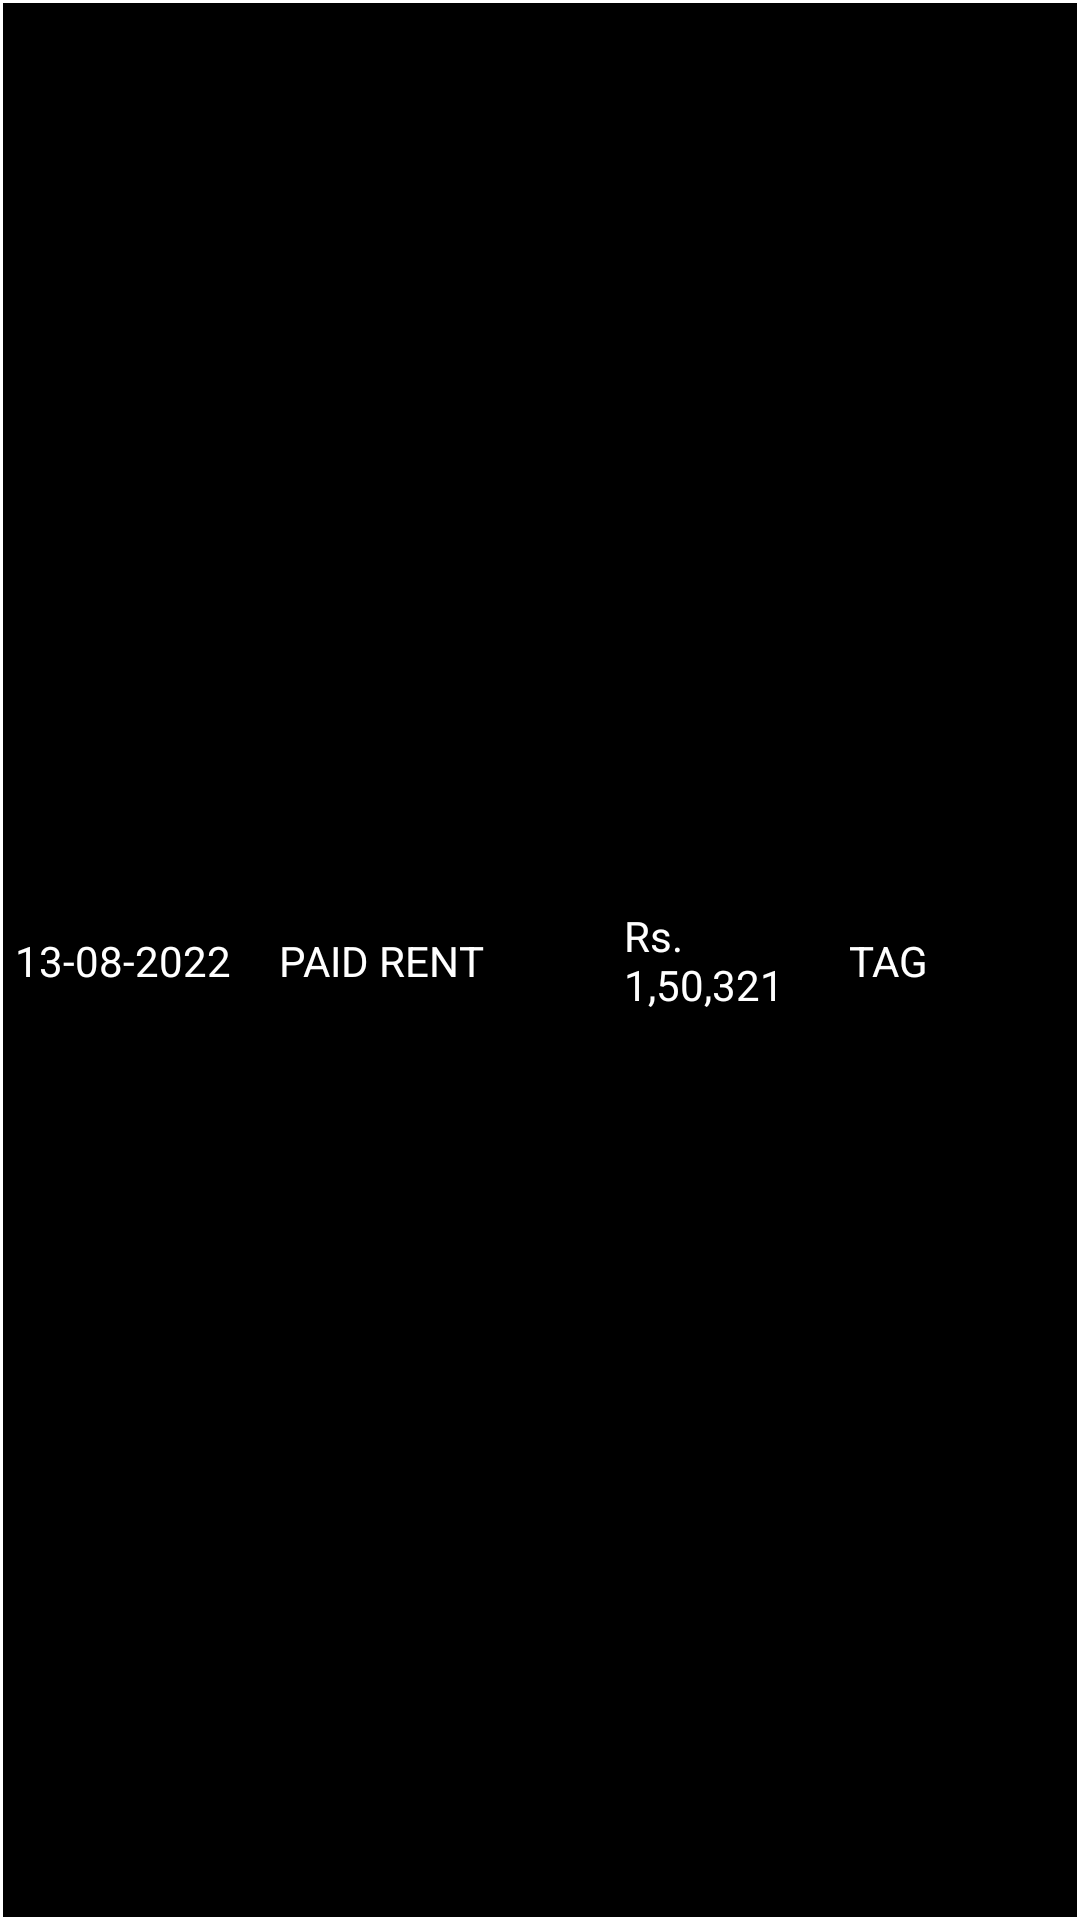

Here is an Android app screen rendered from its layout file. Give the layout XML and the strings, colors and styles it references.
<!-- AndroidManifest.xml: application theme Theme.SpendTacker -->
<!-- res/layout/expense_item.xml -->
<?xml version="1.0" encoding="utf-8"?>
<androidx.constraintlayout.widget.ConstraintLayout xmlns:android="http://schemas.android.com/apk/res/android"
    xmlns:app="http://schemas.android.com/apk/res-auto"
    android:layout_width="match_parent"
    android:background="@drawable/white_border"
    android:layout_height="wrap_content">

    <TextView
        android:id="@+id/expense_item_textview_date"
        android:layout_width="83dp"
        android:layout_height="wrap_content"
        android:text="@string/untracked_expenses_item_textview_date"
        android:textColor="@color/white"
        app:layout_constraintBottom_toBottomOf="parent"
        android:layout_marginTop="10dp"
        android:layout_marginBottom="10dp"
        android:layout_marginStart="5dp"
        app:layout_constraintStart_toStartOf="parent"
        app:layout_constraintTop_toTopOf="parent" />


    <TextView
        android:id="@+id/expense_item_textview_transaction_reason"
        android:layout_width="110dp"
        android:layout_height="wrap_content"
        android:text="PAID RENT"
        android:layout_marginTop="10dp"
        android:layout_marginBottom="10dp"
        android:layout_marginStart="5dp"
        android:textColor="@color/white"
        app:layout_constraintBottom_toBottomOf="parent"
        app:layout_constraintStart_toEndOf="@+id/expense_item_textview_date"
        app:layout_constraintTop_toTopOf="parent" />

    <TextView
        android:layout_width="75dp"
        android:layout_height="wrap_content"
        android:id="@+id/expense_item_textview_amount"
        android:layout_marginTop="10dp"
        android:layout_marginBottom="10dp"
        android:layout_marginStart="5dp"
        android:textColor="@color/white"
        android:text="@string/untracked_expenses_item_textview_amount"
        app:layout_constraintTop_toTopOf="parent"
        app:layout_constraintBottom_toBottomOf="parent"
        app:layout_constraintStart_toEndOf="@id/expense_item_textview_transaction_reason"
        />

    <TextView
        android:layout_width="80dp"
        android:layout_height="wrap_content"
        android:layout_marginTop="10dp"
        android:layout_marginBottom="10dp"
        app:layout_goneMarginStart="5dp"
        android:id="@+id/expense_item_textview_tag"
        android:textColor="@color/white"
        android:text="TAG"
        app:layout_constraintTop_toTopOf="parent"
        app:layout_constraintBottom_toBottomOf="parent"
        app:layout_constraintStart_toEndOf="@id/expense_item_textview_amount"
        />

    <TextView
        android:id="@+id/expense_item_textview_is_credit_card"
        android:layout_width="wrap_content"
        android:layout_height="match_parent"
        android:layout_marginStart="5dp"
        android:layout_marginTop="10dp"
        android:layout_marginBottom="10dp"
        android:text="Yes"
        android:textColor="@color/white"
        app:layout_constraintBottom_toBottomOf="parent"
        app:layout_constraintEnd_toEndOf="parent"
        app:layout_constraintStart_toEndOf="@id/expense_item_textview_tag"
        app:layout_constraintTop_toTopOf="parent" />

</androidx.constraintlayout.widget.ConstraintLayout>
<!-- resources referenced by this layout -->
<resources>
  <color name="white">#FFFFFFFF</color>
  <!-- drawable white_border (drawable) -->
  <?xml version="1.0" encoding="utf-8"?>
  <shape xmlns:android="http://schemas.android.com/apk/res/android"
      android:shape="rectangle">
      <stroke
          android:width="1dp"
          android:color="#FFFFFF" />
      <solid
          android:color="@color/black"/>
  
  </shape>
  <string name="untracked_expenses_item_textview_amount">Rs. 1,50,321</string>
  <string name="untracked_expenses_item_textview_date">13\-08\-2022</string>
  <style name="Theme.SpendTacker" parent="Theme.MaterialComponents.DayNight.DarkActionBar">
          
          <item name="colorPrimary">@color/purple_500</item>
          <item name="colorPrimaryVariant">@color/purple_700</item>
          <item name="colorOnPrimary">@color/white</item>
          
          <item name="colorSecondary">@color/teal_200</item>
          <item name="colorSecondaryVariant">@color/teal_700</item>
          <item name="colorOnSecondary">@color/black</item>
          
          <item name="android:statusBarColor">@color/black</item>
          
      </style>
  <color name="black">#FF000000</color>
  <color name="purple_500">#FF6200EE</color>
  <color name="purple_700">#FF3700B3</color>
  <color name="teal_200">#FF03DAC5</color>
  <color name="teal_700">#FF018786</color>
</resources>
